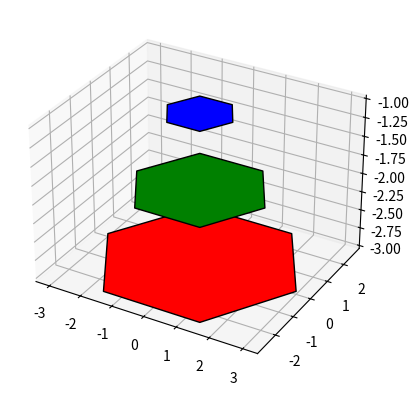

Here is the Python script that generated this plot:
from typing import Any
import matplotlib.pyplot as plt
import numpy as np

from mpl_toolkits.mplot3d.art3d import Poly3DCollection

# Coordinates of a hexagon
angles = np.linspace(0, 2 * np.pi, 6, endpoint=False)
x = np.cos(angles)
y = np.sin(angles)
zs = [-3, -2, -1]

# Close the hexagon by repeating the first vertex
x = np.append(x, x[0])
y = np.append(y, y[0])

verts: list[list[tuple[Any, Any, Any]]] = []
for z in zs:
    verts.append(list(zip(x*z, y*z, np.full_like(x, z))))

ax = plt.figure().add_subplot(projection='3d')

poly = Poly3DCollection(verts, alpha=1.0)
poly.set_facecolor(['red', 'green', 'blue'])
poly.set_edgecolor('black')

ax.add_collection3d(poly)
ax.set_aspect('equalxy')

plt.show()